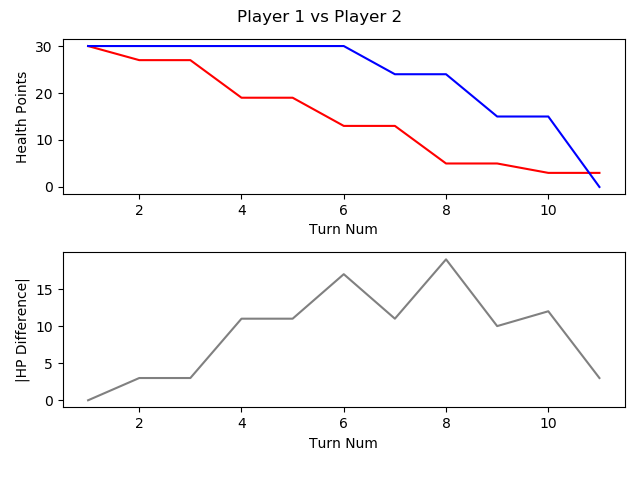

The table this chart was drawn from, first rows:
, TURN_NO, P1_HEALTH, P2_HEALTH, CURRENT_PLAYER, AMOUNTHEALEDTHISTURN, NUMATTACKSTHISTURN, NUMCARDSDRAWNTHISTURN, NUMCARDSPLAYEDTHISTURN, NUMCARDSTODRAW, NUMELEMENTALSPLAYEDLASTTURN, NUMELEMENTALSPLAYEDTHISTURN, NUMFRIENDLYMINIONSTHATATTACKEDTHISTURN, NUMFRIENDLYMINIONSTHATDIEDTHISTURN, NUMMINIONSPLAYEDTHISTURN, NUMMINIONSPLAYERKILLEDTHISTURN, NUMOPTIONSPLAYEDTHISTURN, NUMSECRETSPLAYEDTHISGAME, NUMSPELLSPLAYEDTHISGAME, NUMTIMESHEROPOWERUSEDTHISGAME, REMAININGMANA, TOTALMANASPENTTHISGAME, USEDMANATHISTURN
1, 1, 30, 30, P1 FitzVonGerald, 0, 0, 1, 0, 0, 0, 0, 0, 0, 0, 0, 0, 0, 0, 0, 1, 0, 0
2, 2, 27, 30, P2 RehHausZuckFuchs, 0, 0, 1, 3, 0, 0, 0, 1, 0, 1, 0, 5, 0, 2, 0, 0, 2, 1
3, 3, 27, 30, P1 FitzVonGerald, 0, 0, 1, 0, 0, 0, 0, 0, 0, 0, 0, 0, 0, 0, 0, 2, 0, 0
4, 4, 19, 30, P2 RehHausZuckFuchs, 0, 0, 1, 1, 0, 0, 0, 2, 0, 0, 0, 4, 0, 3, 0, 0, 4, 2
5, 5, 19, 30, P1 FitzVonGerald, 0, 0, 1, 1, 0, 0, 0, 0, 0, 1, 0, 1, 0, 0, 0, 0, 3, 3
6, 6, 13, 30, P2 RehHausZuckFuchs, 0, 0, 1, 1, 0, 0, 0, 2, 0, 0, 0, 4, 0, 3, 0, 0, 7, 3
7, 7, 13, 24, P1 FitzVonGerald, 0, 0, 1, 1, 0, 0, 0, 2, 0, 1, 0, 3, 0, 0, 0, 0, 7, 4
8, 8, 5, 24, P2 RehHausZuckFuchs, 0, 0, 1, 2, 0, 0, 0, 2, 0, 2, 0, 5, 0, 3, 0, 0, 11, 4
9, 9, 5, 15, P1 FitzVonGerald, 0, 0, 1, 3, 0, 0, 0, 2, 1, 2, 2, 6, 0, 0, 0, 0, 12, 5
10, 10, 3, 15, P2 RehHausZuckFuchs, 0, 0, 1, 3, 0, 0, 0, 3, 2, 3, 4, 7, 0, 3, 0, 0, 16, 5
11, 11, 3, 0, P1 FitzVonGerald, 0, 0, 1, 0, 0, 0, 0, 2, 1, 0, 2, 3, 0, 0, 0, 6, 12, 0
